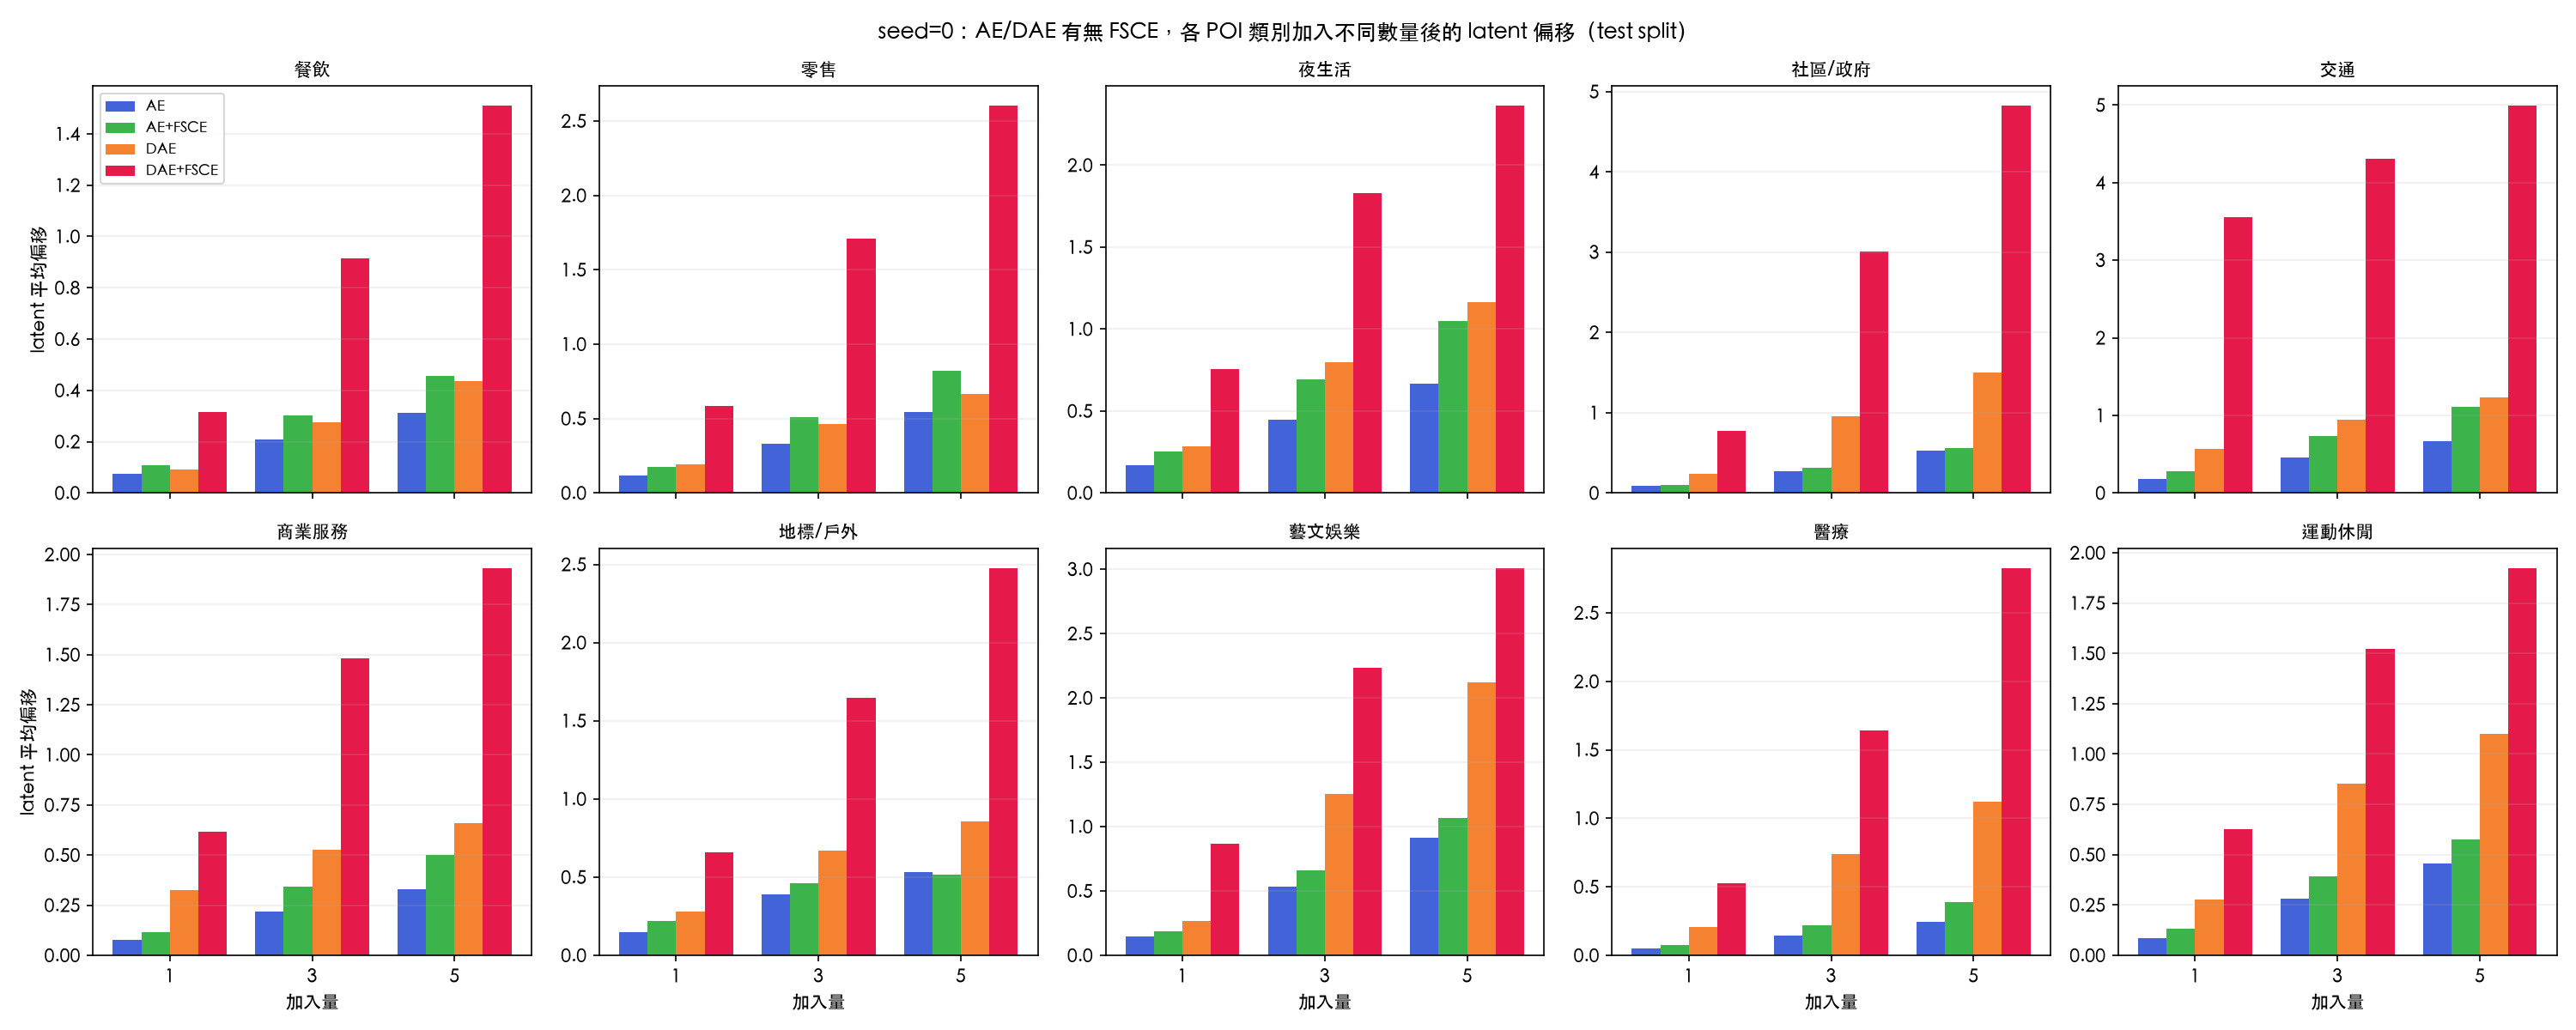

The file beside this chart, header and first rows:
category, model, amount, avg_offset
Dining and Drinking, AE, 1, 0.07614
Dining and Drinking, AE, 3, 0.2076
Dining and Drinking, AE, 5, 0.3116
Dining and Drinking, AE+FSCE, 1, 0.1071
Dining and Drinking, AE+FSCE, 3, 0.3005
Dining and Drinking, AE+FSCE, 5, 0.4548
Dining and Drinking, DAE, 1, 0.09106
Dining and Drinking, DAE, 3, 0.2746
Dining and Drinking, DAE, 5, 0.4351
Dining and Drinking, DAE+FSCE, 1, 0.3144
Dining and Drinking, DAE+FSCE, 3, 0.915
Dining and Drinking, DAE+FSCE, 5, 1.51
Retail, AE, 1, 0.1147
Retail, AE, 3, 0.3306
Retail, AE, 5, 0.5464
Retail, AE+FSCE, 1, 0.1755
Retail, AE+FSCE, 3, 0.5112
Retail, AE+FSCE, 5, 0.8196
Retail, DAE, 1, 0.1916
Retail, DAE, 3, 0.4603
Retail, DAE, 5, 0.6642
Retail, DAE+FSCE, 1, 0.5832
Retail, DAE+FSCE, 3, 1.711
Retail, DAE+FSCE, 5, 2.603
Nightlife Spot, AE, 1, 0.1665
Nightlife Spot, AE, 3, 0.4479
Nightlife Spot, AE, 5, 0.6672
Nightlife Spot, AE+FSCE, 1, 0.2504
Nightlife Spot, AE+FSCE, 3, 0.6924
Nightlife Spot, AE+FSCE, 5, 1.048
Nightlife Spot, DAE, 1, 0.283
Nightlife Spot, DAE, 3, 0.7994
Nightlife Spot, DAE, 5, 1.164
Nightlife Spot, DAE+FSCE, 1, 0.754
Nightlife Spot, DAE+FSCE, 3, 1.828
Nightlife Spot, DAE+FSCE, 5, 2.363
Community and Government, AE, 1, 0.08576
Community and Government, AE, 3, 0.2746
Community and Government, AE, 5, 0.5261
Community and Government, AE+FSCE, 1, 0.09793
Community and Government, AE+FSCE, 3, 0.3146
Community and Government, AE+FSCE, 5, 0.5609
Community and Government, DAE, 1, 0.2375
Community and Government, DAE, 3, 0.9501
Community and Government, DAE, 5, 1.504
Community and Government, DAE+FSCE, 1, 0.7776
Community and Government, DAE+FSCE, 3, 3.011
Community and Government, DAE+FSCE, 5, 4.825
Travel and Transportation, AE, 1, 0.1818
Travel and Transportation, AE, 3, 0.4603
Travel and Transportation, AE, 5, 0.6711
Travel and Transportation, AE+FSCE, 1, 0.2756
Travel and Transportation, AE+FSCE, 3, 0.7367
Travel and Transportation, AE+FSCE, 5, 1.11
Travel and Transportation, DAE, 1, 0.5713
Travel and Transportation, DAE, 3, 0.9469
Travel and Transportation, DAE, 5, 1.235
Travel and Transportation, DAE+FSCE, 1, 3.552
Travel and Transportation, DAE+FSCE, 3, 4.312
Travel and Transportation, DAE+FSCE, 5, 4.993
... 60 more rows
